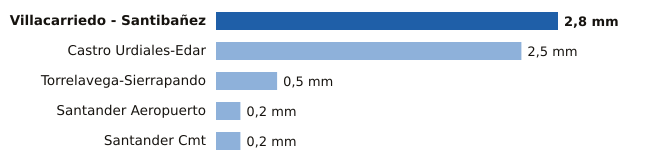

Data behind this chart, as committed beside it:
estacion, provincia, mm
Villacarriedo - Santibañez, Cantabria, 2.8
Castro Urdiales-Edar, Cantabria, 2.5
Torrelavega-Sierrapando, Cantabria, 0.5
Santander Aeropuerto, Cantabria, 0.2
Santander Cmt, Cantabria, 0.2
